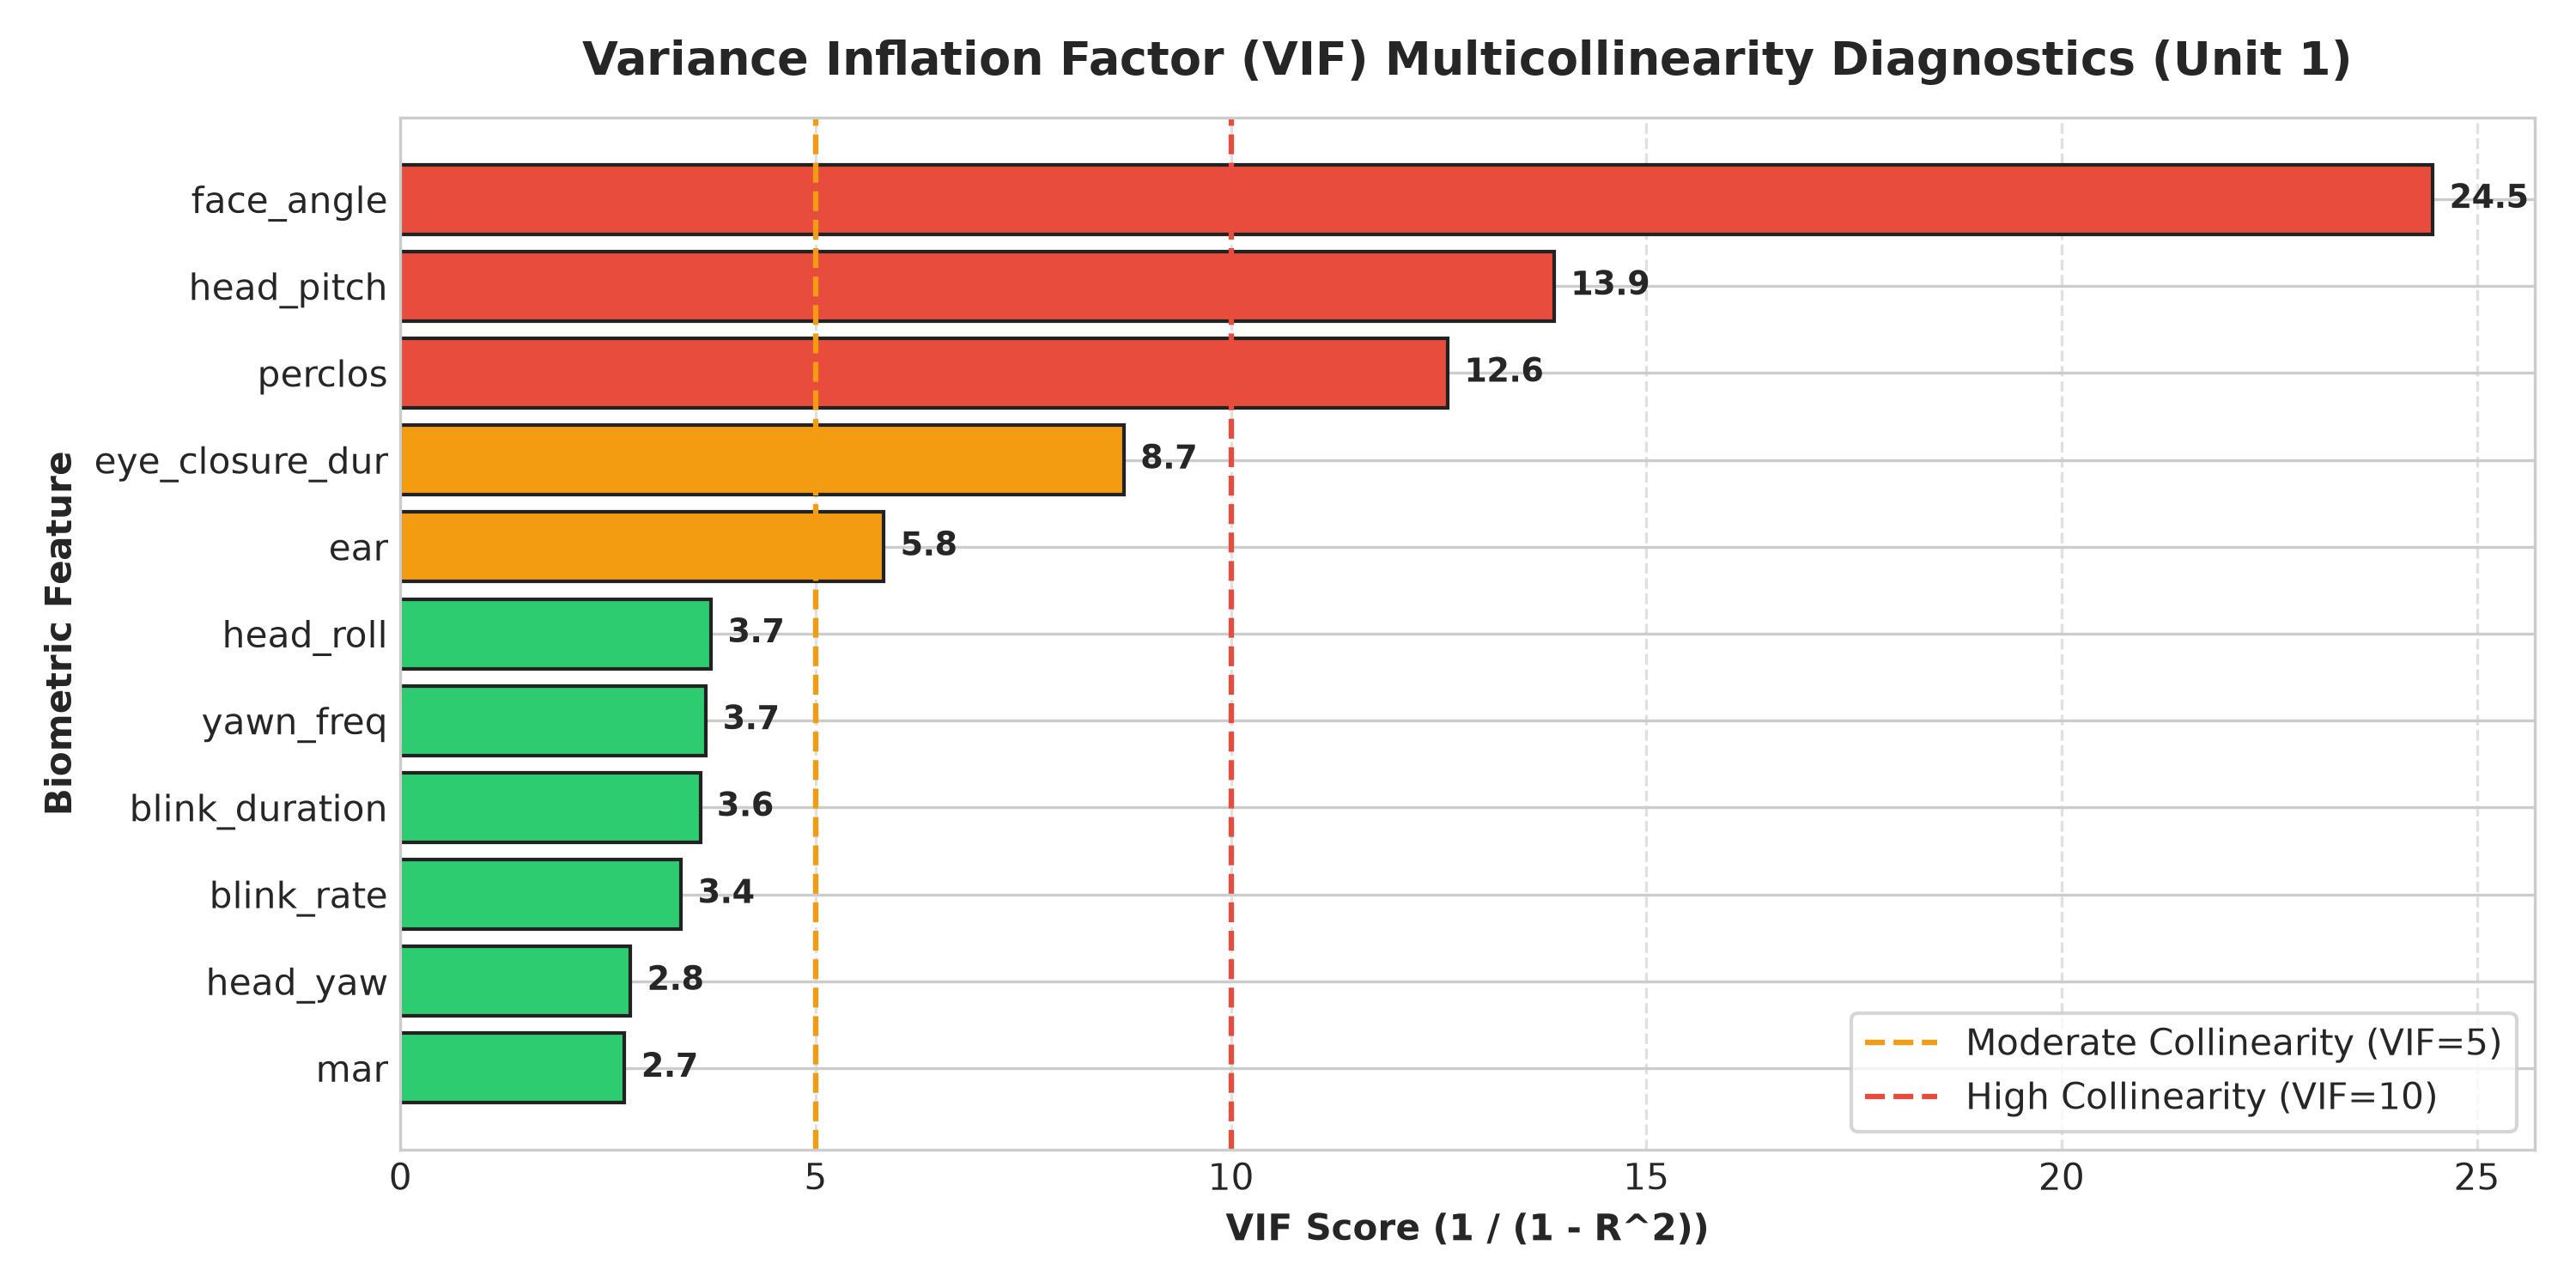

The table this chart was drawn from, first rows:
Feature, VIF, R_Squared
face_angle, 24.47, 0.9591
head_pitch, 13.89, 0.928
perclos, 12.61, 0.9207
eye_closure_dur, 8.71, 0.8852
ear, 5.82, 0.8283
head_roll, 3.74, 0.7324
yawn_freq, 3.68, 0.7283
blink_duration, 3.61, 0.7226
blink_rate, 3.38, 0.7046
head_yaw, 2.77, 0.6396
mar, 2.7, 0.6302
